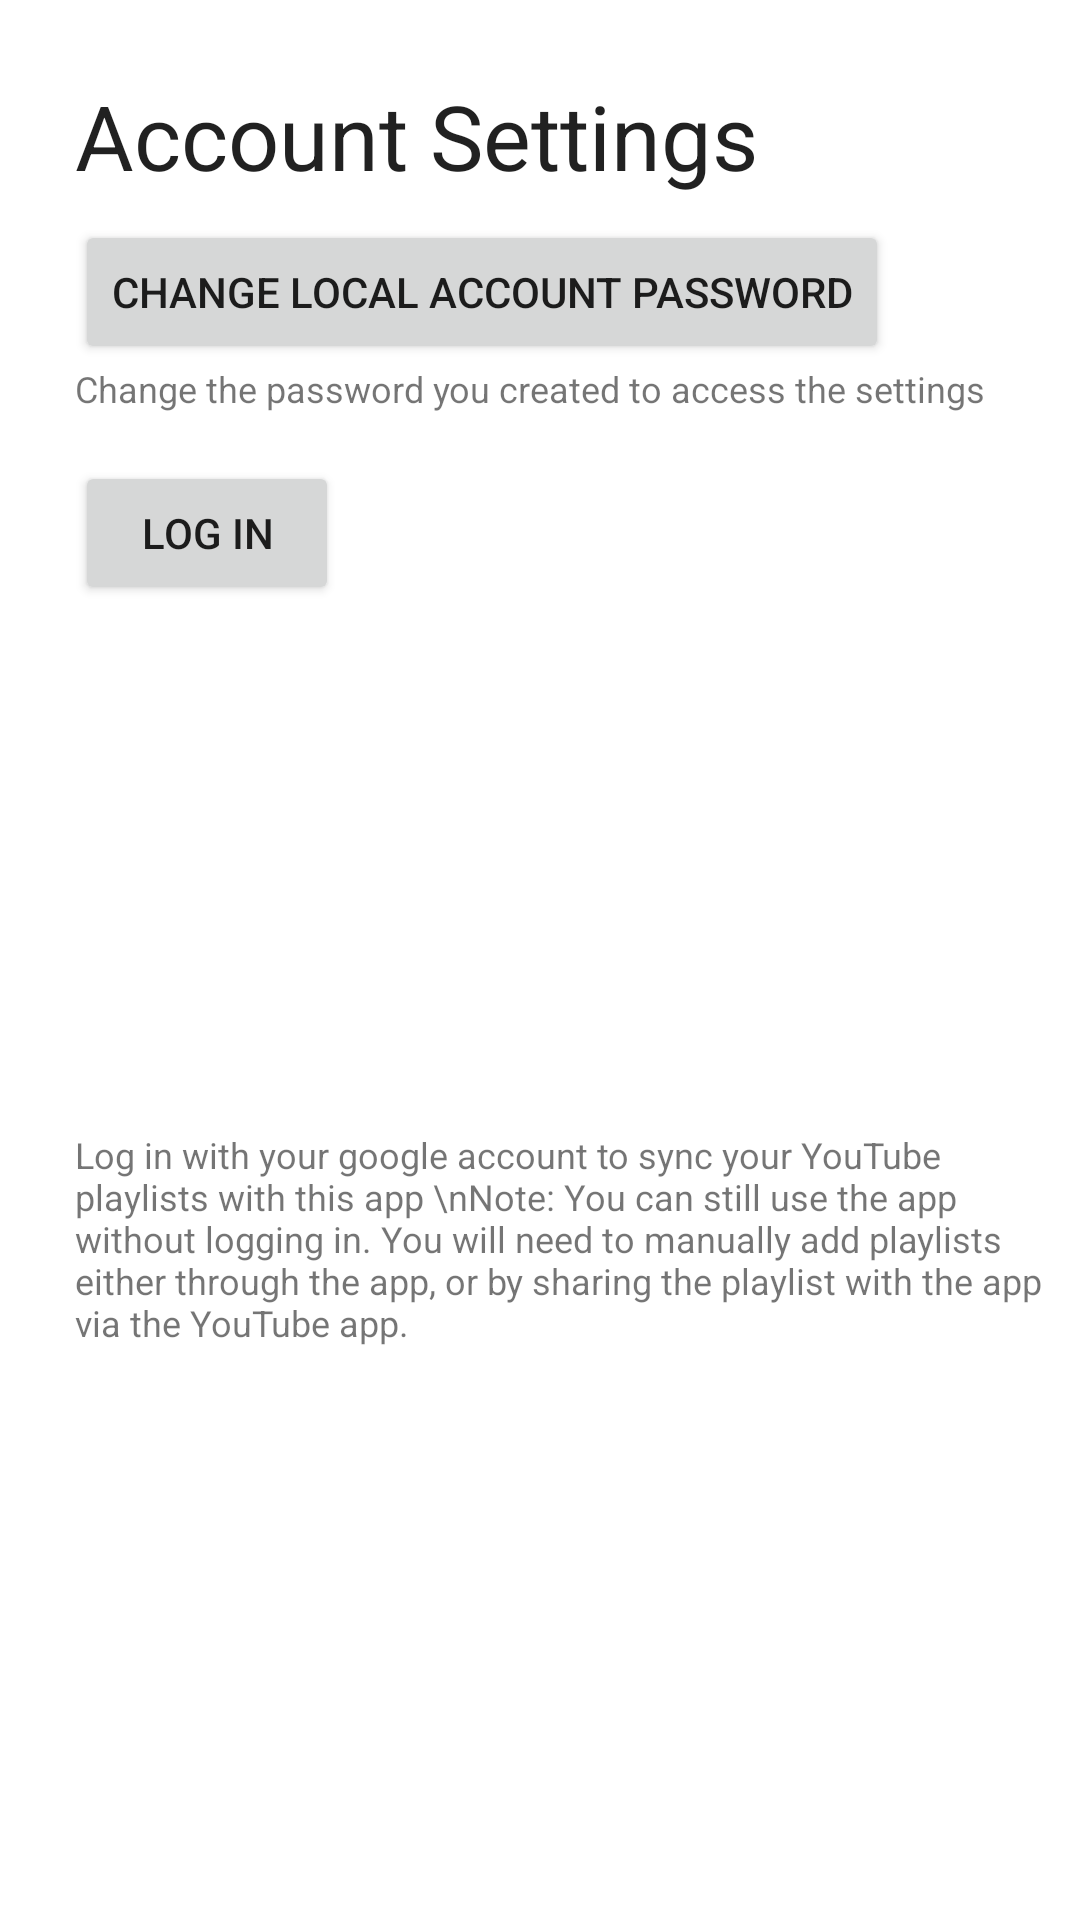

The Android layout XML behind this screen, and the referenced resources:
<!-- AndroidManifest.xml: application theme AppTheme -->
<!-- res/layout/account_settings_layout.xml -->
<?xml version="1.0" encoding="utf-8"?>
<androidx.constraintlayout.widget.ConstraintLayout xmlns:android="http://schemas.android.com/apk/res/android"
    xmlns:app="http://schemas.android.com/apk/res-auto"
    xmlns:tools="http://schemas.android.com/tools"
    android:layout_width="match_parent"
    android:layout_height="wrap_content">

    <Button
        android:id="@+id/change_password_button"
        android:layout_width="wrap_content"
        android:layout_height="wrap_content"
        android:layout_marginStart="25dp"
        android:layout_marginTop="8dp"
        android:text="@string/change_local_account_password_button_text"
        app:layout_constraintStart_toStartOf="parent"
        app:layout_constraintTop_toBottomOf="@+id/account_settings_text" />

    <Button
        android:id="@+id/log_in_to_youtube_button"
        android:layout_width="wrap_content"
        android:layout_height="wrap_content"
        android:layout_marginStart="25dp"
        android:layout_marginTop="16dp"
        android:text="@string/log_in_to_youtube_button_text"
        app:layout_constraintStart_toStartOf="parent"
        app:layout_constraintTop_toBottomOf="@+id/textView2" />

    <TextView
        android:id="@+id/account_settings_text"
        android:layout_width="wrap_content"
        android:layout_height="wrap_content"
        android:layout_margin="25dp"
        android:layout_marginStart="25dp"
        android:text="@string/account_settings_textview_text"
        android:textAllCaps="false"
        android:textAppearance="@style/TextAppearance.AppCompat.Large"
        android:textSize="30sp"
        android:typeface="normal"
        app:layout_constraintStart_toStartOf="parent"
        app:layout_constraintTop_toTopOf="parent" />

    <TextView
        android:id="@+id/textView2"
        android:layout_width="wrap_content"
        android:layout_height="wrap_content"
        android:text="Change the password you created to access the settings"
        android:textSize="12sp"
        app:layout_constraintStart_toStartOf="@+id/change_password_button"
        app:layout_constraintTop_toBottomOf="@+id/change_password_button" />

    <TextView
        android:id="@+id/textView4"
        android:layout_width="0dp"
        android:layout_height="wrap_content"
        android:layout_marginBottom="16dp"
        android:text="Log in with your google account to sync your YouTube playlists with this app \nNote: You can still use the app without logging in. You will need to manually add playlists either through the app, or by sharing the playlist with the app via the YouTube app."
        android:textSize="12sp"
        app:layout_constraintBottom_toBottomOf="parent"
        app:layout_constraintEnd_toEndOf="parent"
        app:layout_constraintStart_toStartOf="@+id/log_in_to_youtube_button"
        app:layout_constraintTop_toBottomOf="@+id/log_in_to_youtube_button" />

</androidx.constraintlayout.widget.ConstraintLayout>
<!-- resources referenced by this layout -->
<resources>
  <string name="account_settings_textview_text">Account Settings</string>
  <string name="change_local_account_password_button_text">Change local account password</string>
  <string name="log_in_to_youtube_button_text">Log in</string>
  <style name="AppTheme" parent="Theme.MaterialComponents.DayNight.NoActionBar">
          
          <item name="colorPrimary">@color/colorPrimary</item>
          <item name="colorPrimaryDark">@color/colorPrimaryDark</item>
          <item name="colorAccent">@color/colorPrimary</item>
          <item name="android:textColorSecondary">@color/colorWhite</item>
      </style>
  <color name="colorPrimary">#16324F</color>
  <color name="colorPrimaryDark">#000000</color>
  <color name="colorWhite">#ffffff</color>
</resources>
